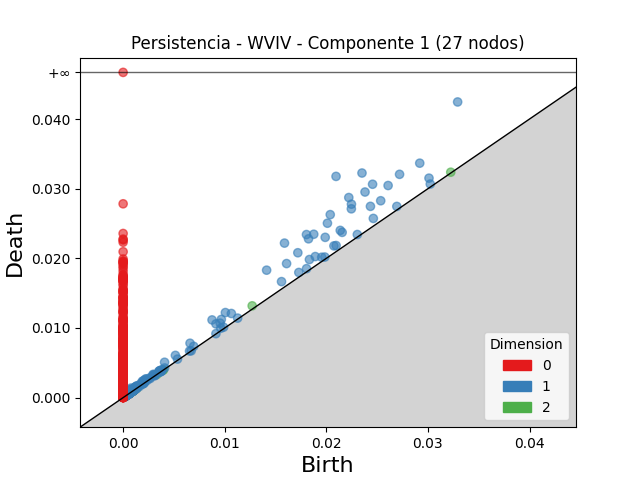

Source data for this figure (header and first rows):
dimension, birth, death
2, 0.0127, 0.01318
2, 0.00112, 0.001295
2, 0.001178, 0.00133
2, 0.03225, 0.03236
2, 0.0006631, 0.0007426
2, 0.0008378, 0.0009172
2, 0.001321, 0.001397
2, 0.001267, 0.001341
2, 0.0007328, 0.0007956
2, 0.001095, 0.001157
2, 0.0008797, 0.0009397
2, 0.0008376, 0.0008968
2, 0.0007482, 0.0008063
2, 0.0004634, 0.0005207
2, 0.0004033, 0.0004589
2, 0.003931, 0.003986
2, 0.0009949, 0.00105
2, 0.0004607, 0.0005151
2, 0.0004244, 0.0004783
2, 0.001126, 0.001174
2, 0.001006, 0.001054
2, 0.0008122, 0.0008528
2, 0.0006758, 0.0007162
2, 0.001119, 0.001158
2, 0.0005501, 0.000589
2, 0.0004404, 0.0004785
2, 0.0004834, 0.0005194
2, 0.001164, 0.001199
2, 0.0008699, 0.0009045
2, 0.001007, 0.001041
2, 0.0007308, 0.0007623
2, 0.0006098, 0.0006404
2, 0.001156, 0.001185
2, 0.001238, 0.001267
2, 0.0007871, 0.0008145
2, 0.0009747, 0.001002
2, 0.0005178, 0.000545
2, 0.0004153, 0.0004421
2, 0.000498, 0.0005229
2, 0.0003415, 0.0003657
2, 0.0006271, 0.0006512
2, 0.000526, 0.0005495
2, 0.0006437, 0.0006662
2, 0.0008975, 0.0009195
2, 0.00139, 0.001412
2, 0.001047, 0.001068
2, 0.0009856, 0.001007
2, 0.0008811, 0.0009009
2, 0.0004933, 0.0005121
2, 0.0004065, 0.0004248
2, 0.0009359, 0.000954
2, 0.0004488, 0.0004664
2, 0.0004951, 0.0005123
2, 0.0005303, 0.0005475
2, 0.0008804, 0.0008966
2, 0.00043, 0.0004462
2, 0.0003474, 0.0003635
2, 0.0006237, 0.0006393
2, 0.000786, 0.0008014
2, 0.0005632, 0.0005769
... 4,025 more rows
